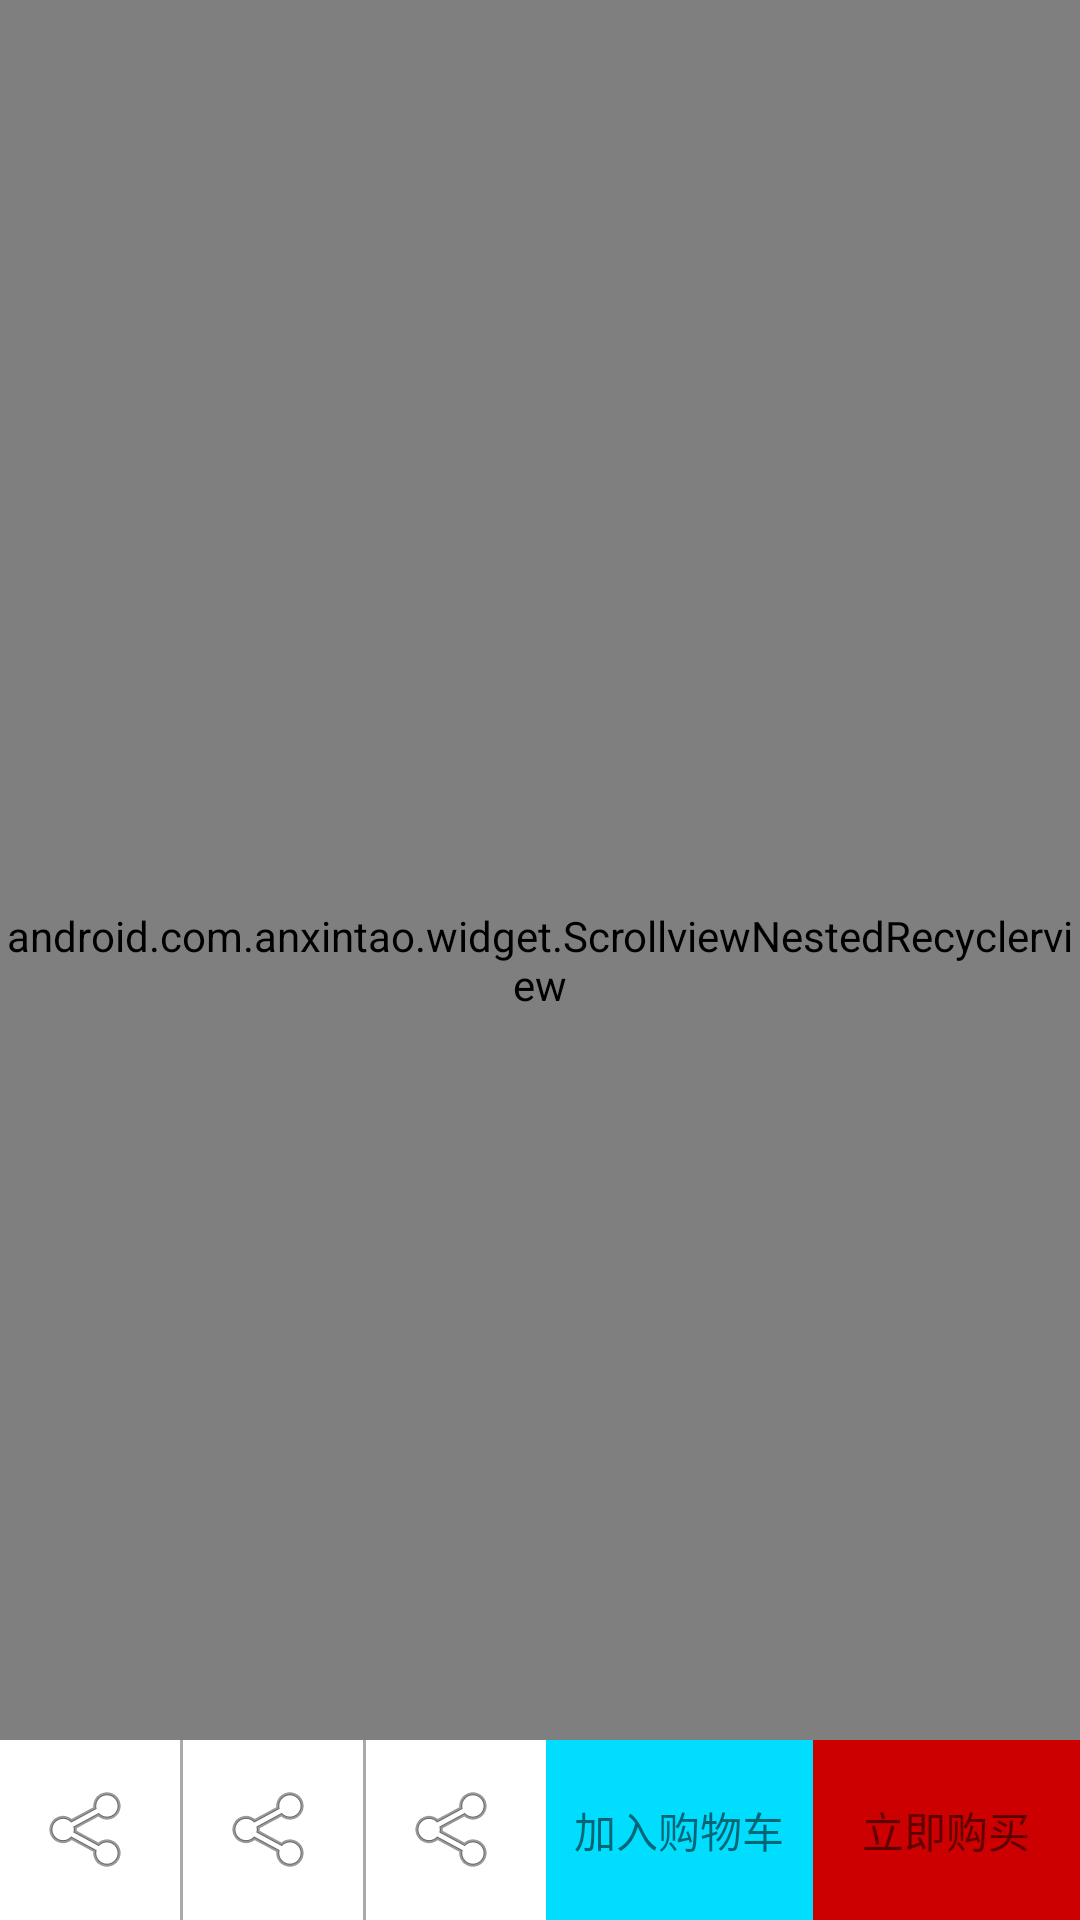

Android layout source for this screen:
<!-- AndroidManifest.xml: application theme AppTheme -->
<!-- res/layout/activity_good_detail.xml -->
<RelativeLayout
  xmlns:android="http://schemas.android.com/apk/res/android"
  xmlns:hedgehog="http://schemas.android.com/apk/res-auto"
  xmlns:tools="http://schemas.android.com/tools"
  android:layout_width="match_parent"
  android:layout_height="match_parent">

  <android.com.anxintao.widget.ScrollviewNestedRecyclerview
    android:layout_width="match_parent"
    android:layout_height="match_parent"
    android:fillViewport="true">

    <LinearLayout
      android:layout_width="match_parent"
      android:layout_height="match_parent"
      android:descendantFocusability="blocksDescendants"
      android:orientation="vertical">

      <RelativeLayout
        android:layout_width="wrap_content"
        android:layout_height="230dp"
        android:orientation="horizontal"
        tools:visibility="gone">

        <com.oragee.banners.BannerView
          android:id="@+id/bannerview"
          android:layout_width="match_parent"
          android:layout_height="200dp" />

        <android.support.v4.widget.Space
          android:layout_width="match_parent"
          android:layout_height="20dp"
          android:layout_below="@+id/bannerview"
          android:background="@android:color/transparent" />

        <RelativeLayout
          android:layout_width="wrap_content"
          android:layout_height="wrap_content"
          android:layout_alignParentBottom="true"
          android:layout_alignParentRight="true"
          android:background="#ff5500">

          <ImageView
            android:id="@+id/iv_share"
            android:layout_width="wrap_content"
            android:layout_height="wrap_content"
            android:src="@android:drawable/ic_menu_share" />

          <TextView
            android:layout_width="wrap_content"
            android:layout_height="wrap_content"
            android:layout_toRightOf="@id/iv_share"
            android:text="分享" />
        </RelativeLayout>


      </RelativeLayout>

      <LinearLayout
        android:layout_width="match_parent"
        android:layout_height="wrap_content"
        android:orientation="horizontal"
        tools:visibility="gone">

        <RelativeLayout
          android:layout_width="0dp"
          android:layout_height="wrap_content"
          android:layout_marginTop="10dp"
          android:layout_weight="1">

          <TextView
            android:id="@+id/tv_title"
            android:layout_width="wrap_content"
            android:layout_height="wrap_content"
            android:text="UK榴莲饼"
            android:textColor="@android:color/black" />

          <TextView
            android:id="@+id/tv_content"
            android:layout_width="wrap_content"
            android:layout_height="wrap_content"
            android:layout_marginTop="10dp"
            android:text="UK榴莲饼UK榴莲饼UK榴莲饼UK榴莲饼UK榴莲饼UK榴莲饼UK榴莲饼UK榴莲饼"
            android:textColor="@android:color/black" />
        </RelativeLayout>

        <RelativeLayout
          android:layout_width="wrap_content"
          android:layout_height="100dp"
          android:layout_marginRight="20dp"
          android:layout_marginTop="10dp"
          android:background="@drawable/good_detail_rectangle">

          <com.hedgehog.ratingbar.RatingBar
            android:id="@+id/ratingbar"
            android:layout_width="wrap_content"
            android:layout_height="wrap_content"
            android:layout_centerHorizontal="true"
            hedgehog:clickable="true"
            hedgehog:halfstart="true"
            hedgehog:starCount="5"
            hedgehog:starEmpty="@mipmap/star_empty"
            hedgehog:starFill="@mipmap/star_full"
            hedgehog:starHalf="@mipmap/star_half"
            hedgehog:starImageHeight="30dp"
            hedgehog:starImagePadding="5dp"
            hedgehog:starImageWidth="20dp" />

          <TextView
            android:id="@+id/tv_comment_num"
            android:layout_width="wrap_content"
            android:layout_height="wrap_content"
            android:layout_centerInParent="true"
            android:text="0" />

          <TextView
            android:layout_width="wrap_content"
            android:layout_height="wrap_content"
            android:layout_alignParentBottom="true"
            android:layout_below="@id/tv_comment_num"
            android:layout_centerHorizontal="true"
            android:layout_marginBottom="10dp"
            android:text="用户评价" />
        </RelativeLayout>

      </LinearLayout>

      <TextView
        android:id="@+id/tv_price"
        android:layout_width="wrap_content"
        android:layout_height="wrap_content"
        android:text="$ 28.9"
        android:textColor="#ff5500" />

      <RelativeLayout
        android:layout_width="match_parent"
        android:layout_height="55dp"
        android:layout_margin="30dp"
        android:background="@drawable/good_detail_rectangle">

        <LinearLayout
          android:layout_width="wrap_content"
          android:layout_height="wrap_content"
          android:layout_centerVertical="true"
          android:orientation="vertical">

          <TextView
            android:id="@+id/tv1"
            android:layout_width="wrap_content"
            android:layout_height="wrap_content"
            android:text="成为店主" />

          <TextView
            android:id="@+id/tv2"
            android:layout_width="wrap_content"
            android:layout_height="wrap_content"
            android:text="分享赚佣金,购买赚佣金" />
        </LinearLayout>

        <TextView
          android:id="@+id/tv3"
          android:layout_width="wrap_content"
          android:layout_height="wrap_content"
          android:layout_alignParentRight="true"
          android:layout_centerVertical="true"
          android:layout_marginRight="30dp"
          android:text="了解更多" />

      </RelativeLayout>

      <RelativeLayout
        android:layout_width="wrap_content"
        android:layout_height="wrap_content">

        <ImageView
          android:id="@+id/iv_oval"
          android:layout_width="wrap_content"
          android:layout_height="wrap_content"
          android:layout_centerVertical="true"
          android:src="@drawable/oval" />

        <TextView
          android:id="@+id/tv_sellcount"
          android:layout_width="wrap_content"
          android:layout_height="wrap_content"
          android:layout_marginLeft="8dp"
          android:layout_toRightOf="@+id/iv_oval"
          android:text="销量:363" />
      </RelativeLayout>

      <RelativeLayout
        android:layout_width="match_parent"
        android:layout_height="50dp">

        <android.support.v4.widget.Space
          android:layout_width="match_parent"
          android:layout_height="1dp"
          android:background="@android:color/transparent" />

        <android.support.v4.widget.Space
          android:layout_width="match_parent"
          android:layout_height="1dp"
          android:layout_alignParentBottom="true"
          android:background="@android:color/transparent" />

        <TextView
          android:layout_width="wrap_content"
          android:layout_height="wrap_content"
          android:layout_centerVertical="true"
          android:layout_marginLeft="30dp"
          android:text="选择数量规格" />

        <ImageView
          android:layout_width="wrap_content"
          android:layout_height="wrap_content"
          android:layout_alignParentRight="true"
          android:layout_centerVertical="true"
          android:layout_marginRight="30dp"
          android:src="@android:drawable/arrow_down_float" />
      </RelativeLayout>

      <RelativeLayout
        android:layout_width="match_parent"
        android:layout_height="wrap_content">

        <TextView
          android:id="@+id/tv_service"
          android:layout_width="wrap_content"
          android:layout_height="wrap_content"
          android:layout_centerVertical="true"
          android:layout_marginLeft="30dp"
          android:text="服务" />

        <TextView
          android:id="@+id/tv_service_content"
          android:layout_width="wrap_content"
          android:layout_height="wrap_content"
          android:layout_marginLeft="30dp"
          android:layout_marginRight="100dp"
          android:layout_toRightOf="@+id/tv_service"
          android:text="云南云南云南云南云南云南云南云南云南云南云南云南云南云南云南云南云南云南云南云南云南云南云南云南云南云南云南云南云南云南云南云南云南云南云南云南" />

      </RelativeLayout>

      <LinearLayout
        android:layout_width="match_parent"
        android:layout_height="wrap_content"
        android:orientation="vertical">


        <LinearLayout
          android:layout_width="match_parent"
          android:layout_height="wrap_content"
          android:orientation="horizontal">

          <ImageView
            android:layout_width="wrap_content"
            android:layout_height="wrap_content"
            android:src="@android:drawable/ic_menu_share" />

          <TextView
            android:layout_width="wrap_content"
            android:layout_height="wrap_content"
            android:layout_marginLeft="2dp"
            android:text="商品介绍" />
        </LinearLayout>

        <LinearLayout
          android:id="@+id/ll_img_container"
          android:layout_width="match_parent"
          android:layout_height="wrap_content"
          android:orientation="vertical" />


        <RelativeLayout
          android:layout_width="wrap_content"
          android:layout_height="40dp"
          android:layout_gravity="center_horizontal"
          android:layout_marginTop="15dp"
          android:background="@drawable/good_detail_rectangle"
          android:gravity="center">

          <LinearLayout
            android:layout_width="wrap_content"
            android:layout_height="match_parent"
            android:gravity="center"
            android:orientation="horizontal">

            <ImageView
              android:layout_width="wrap_content"
              android:layout_height="wrap_content"
              android:src="@android:drawable/ic_menu_share" />

            <TextView
              android:layout_width="wrap_content"
              android:layout_height="wrap_content"
              android:text="返回首页" />
          </LinearLayout>

        </RelativeLayout>

      </LinearLayout>

      <android.support.v4.widget.Space
        android:layout_width="match_parent"
        android:layout_height="62dp" />
    </LinearLayout>


  </android.com.anxintao.widget.ScrollviewNestedRecyclerview>

  <include
    android:layout_alignParentBottom="true"
    android:layout_width="match_parent"
    android:layout_height="60dp"
    layout="@layout/buy_bottom_bar" />
</RelativeLayout>
<!-- res/layout/buy_bottom_bar.xml (included above) -->
<?xml version="1.0" encoding="utf-8"?>
<LinearLayout xmlns:android="http://schemas.android.com/apk/res/android"
  android:layout_width="match_parent"
  android:layout_height="60dp"
  android:background="@android:color/white"
  android:orientation="horizontal">

<LinearLayout
  android:layout_width="wrap_content"
  android:layout_height="wrap_content"
  android:orientation="horizontal">

  <ImageView
    android:layout_width="60dp"
    android:layout_height="wrap_content"
    android:layout_gravity="center_vertical"
    android:src="@android:drawable/ic_menu_share"/>

  <View
    android:layout_width="1dp"
    android:background="@android:color/darker_gray"
    android:layout_height="60dp"/>


  <ImageView
    android:layout_width="60dp"
    android:layout_height="wrap_content"
    android:layout_gravity="center_vertical"
    android:src="@android:drawable/ic_menu_share"/>

  <View
    android:layout_width="1dp"
    android:background="@android:color/darker_gray"
    android:layout_height="match_parent"/>

  <ImageView
    android:layout_width="60dp"
    android:layout_height="wrap_content"
    android:layout_gravity="center_vertical"
    android:src="@android:drawable/ic_menu_share"/>

  </LinearLayout>

  <LinearLayout
    android:layout_width="0dp"
    android:layout_weight="1"
    android:weightSum="2"
    android:layout_height="match_parent">

    <TextView
      android:layout_width="0dp"
      android:layout_weight="1"
      android:text="加入购物车"
      android:gravity="center"
      android:layout_height="match_parent"
      android:background="@android:color/holo_blue_bright"/>

    <TextView
      android:layout_width="0dp"
      android:layout_weight="1"
      android:text="立即购买"
      android:gravity="center"
      android:layout_height="match_parent"
      android:background="@android:color/holo_red_dark"/>

    </LinearLayout>

</LinearLayout>
<!-- resources referenced by this layout -->
<resources>
  <!-- drawable good_detail_rectangle (drawable) -->
  <?xml version="1.0" encoding="utf-8"?>
  <shape xmlns:android="http://schemas.android.com/apk/res/android"
    android:useLevel="false">
  
    <solid android:color="@android:color/transparent" />
  
    <stroke android:width="1.5dp"
      android:color="@android:color/darker_gray"/>
    <size
      android:width="113dp"
      android:height="100dp" />
  </shape>
  <!-- drawable oval (drawable) -->
  <?xml version="1.0" encoding="utf-8"?>
  <shape xmlns:android="http://schemas.android.com/apk/res/android"
    android:shape="oval" >
  
    <solid android:color="#ff5500" />
  
    <corners android:radius="5dip" />
    <size android:height="6dp" android:width="6dp" />
  </shape>
  <style name="AppTheme" parent="Theme.AppCompat.Light.DarkActionBar">
      
      <item name="colorPrimary">@color/colorPrimary</item>
      <item name="colorPrimaryDark">@color/colorPrimaryDark</item>
      <item name="colorAccent">@color/colorAccent</item>
    </style>
  <!-- not gathered from this repository: default colours our renderer supplied (Android Studio template values) -->
  <color name="colorPrimary">#FF6200EE</color>
  <color name="colorPrimaryDark">#FF3700B3</color>
  <color name="colorAccent">#FF03DAC5</color>
</resources>
